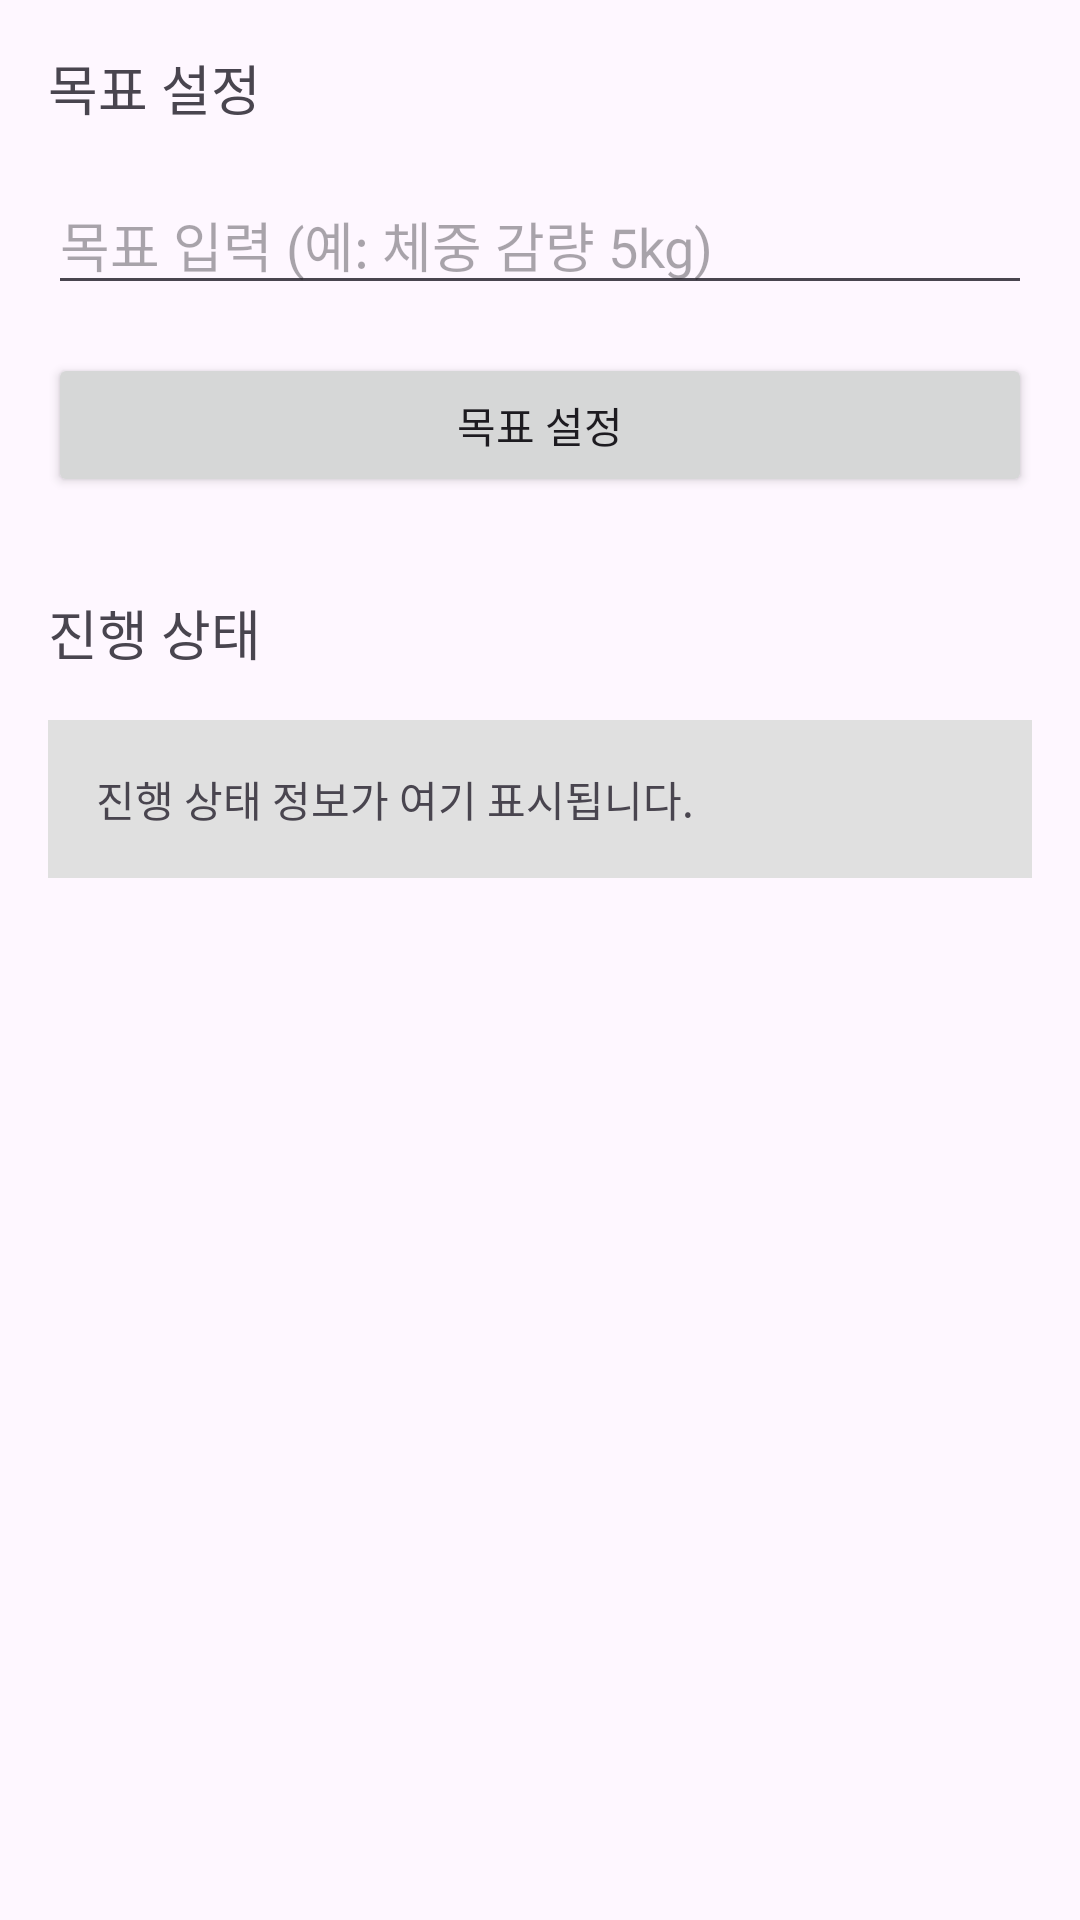

Android layout source for this screen:
<!-- AndroidManifest.xml: application theme Theme.DietManagement -->
<!-- res/layout/activity_goal_setting.xml -->
<?xml version="1.0" encoding="utf-8"?>
<LinearLayout
    xmlns:android="http://schemas.android.com/apk/res/android"
    android:layout_width="match_parent"
    android:layout_height="match_parent"
    android:orientation="vertical"
    android:padding="16dp">

    
    <TextView
        android:layout_width="match_parent"
        android:layout_height="wrap_content"
        android:text="목표 설정"
        android:textSize="18sp"
        android:layout_marginBottom="16dp"/>

    
    <EditText
        android:id="@+id/goat_input"
        android:layout_width="match_parent"
        android:layout_height="wrap_content"
        android:hint="목표 입력 (예: 체중 감량 5kg)"
        android:inputType="text"/>

    
    <Button
        android:id="@+id/set_goal_button"
        android:layout_width="match_parent"
        android:layout_height="wrap_content"
        android:text="목표 설정"
        android:layout_marginTop="16dp"/>

    
    <TextView
        android:layout_width="match_parent"
        android:layout_height="wrap_content"
        android:text="진행 상태"
        android:textSize="18sp"
        android:layout_marginTop="32dp"
        android:layout_marginBottom="16dp"/>

    
    <TextView
        android:id="@+id/progress_info"
        android:layout_width="match_parent"
        android:layout_height="wrap_content"
        android:text="진행 상태 정보가 여기 표시됩니다."
        android:padding="16dp"
        android:background="#E0E0E0"
        android:layout_marginBottom="16dp"/>

    

</LinearLayout>
<!-- resources referenced by this layout -->
<resources>
  <style name="Theme.DietManagement" parent="Base.Theme.DietManagement" />
  <style name="Base.Theme.DietManagement" parent="Theme.Material3.DayNight.NoActionBar">
          
          
      </style>
</resources>
